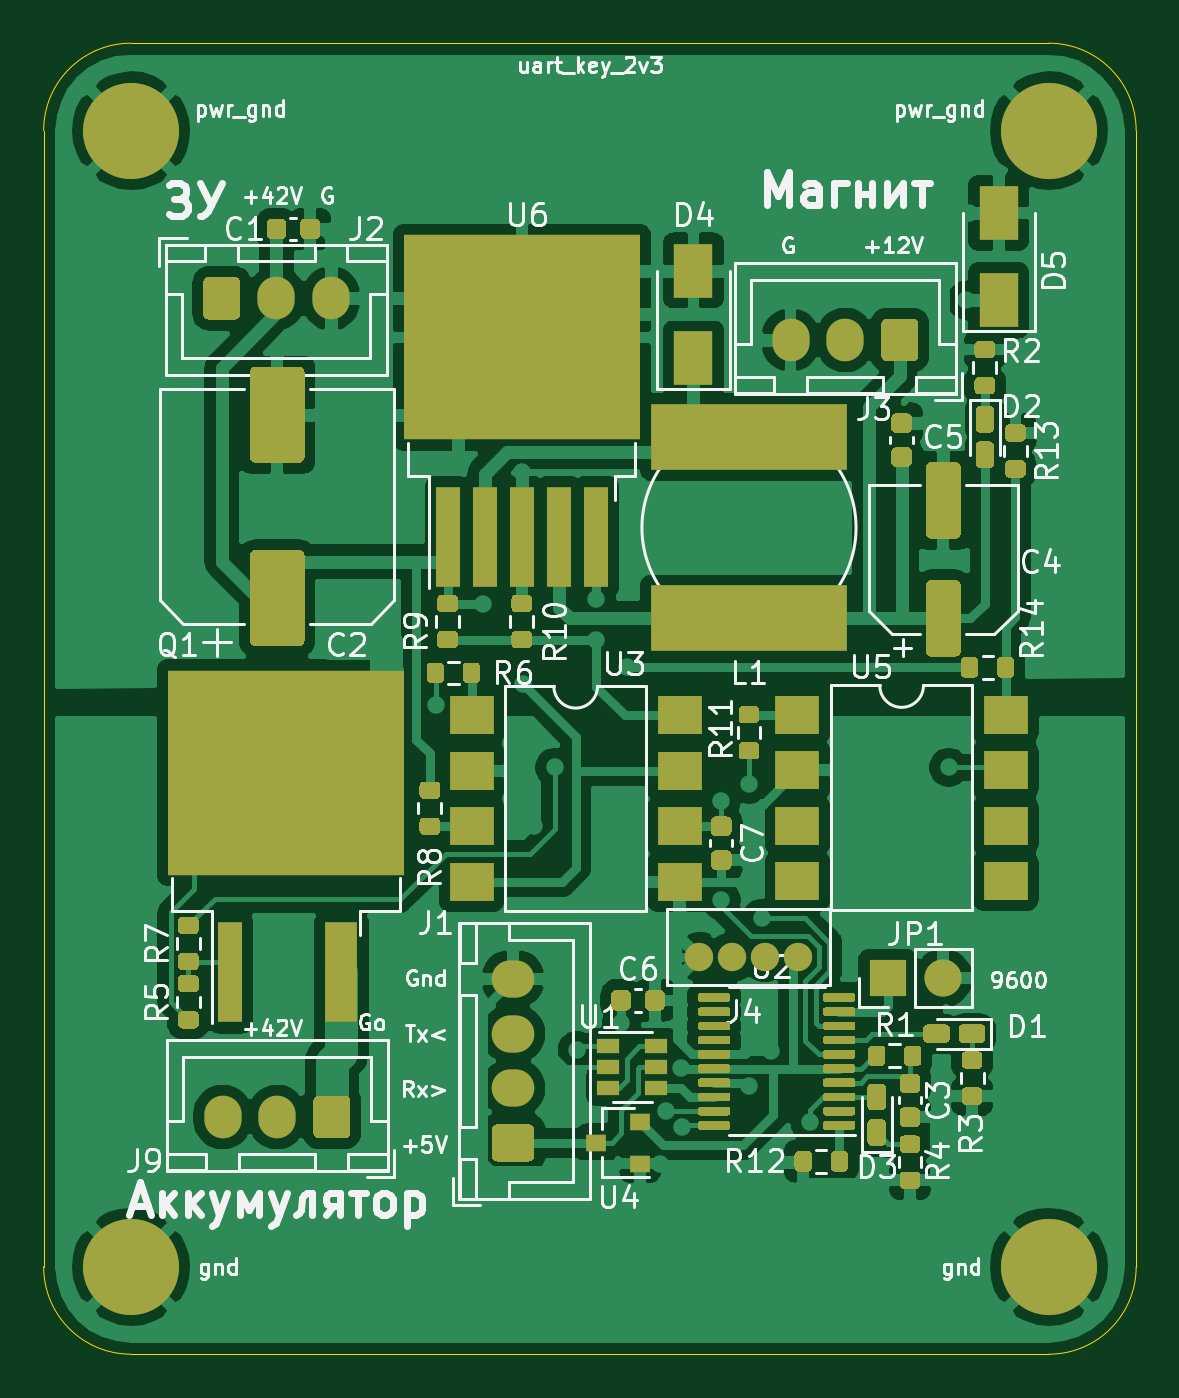
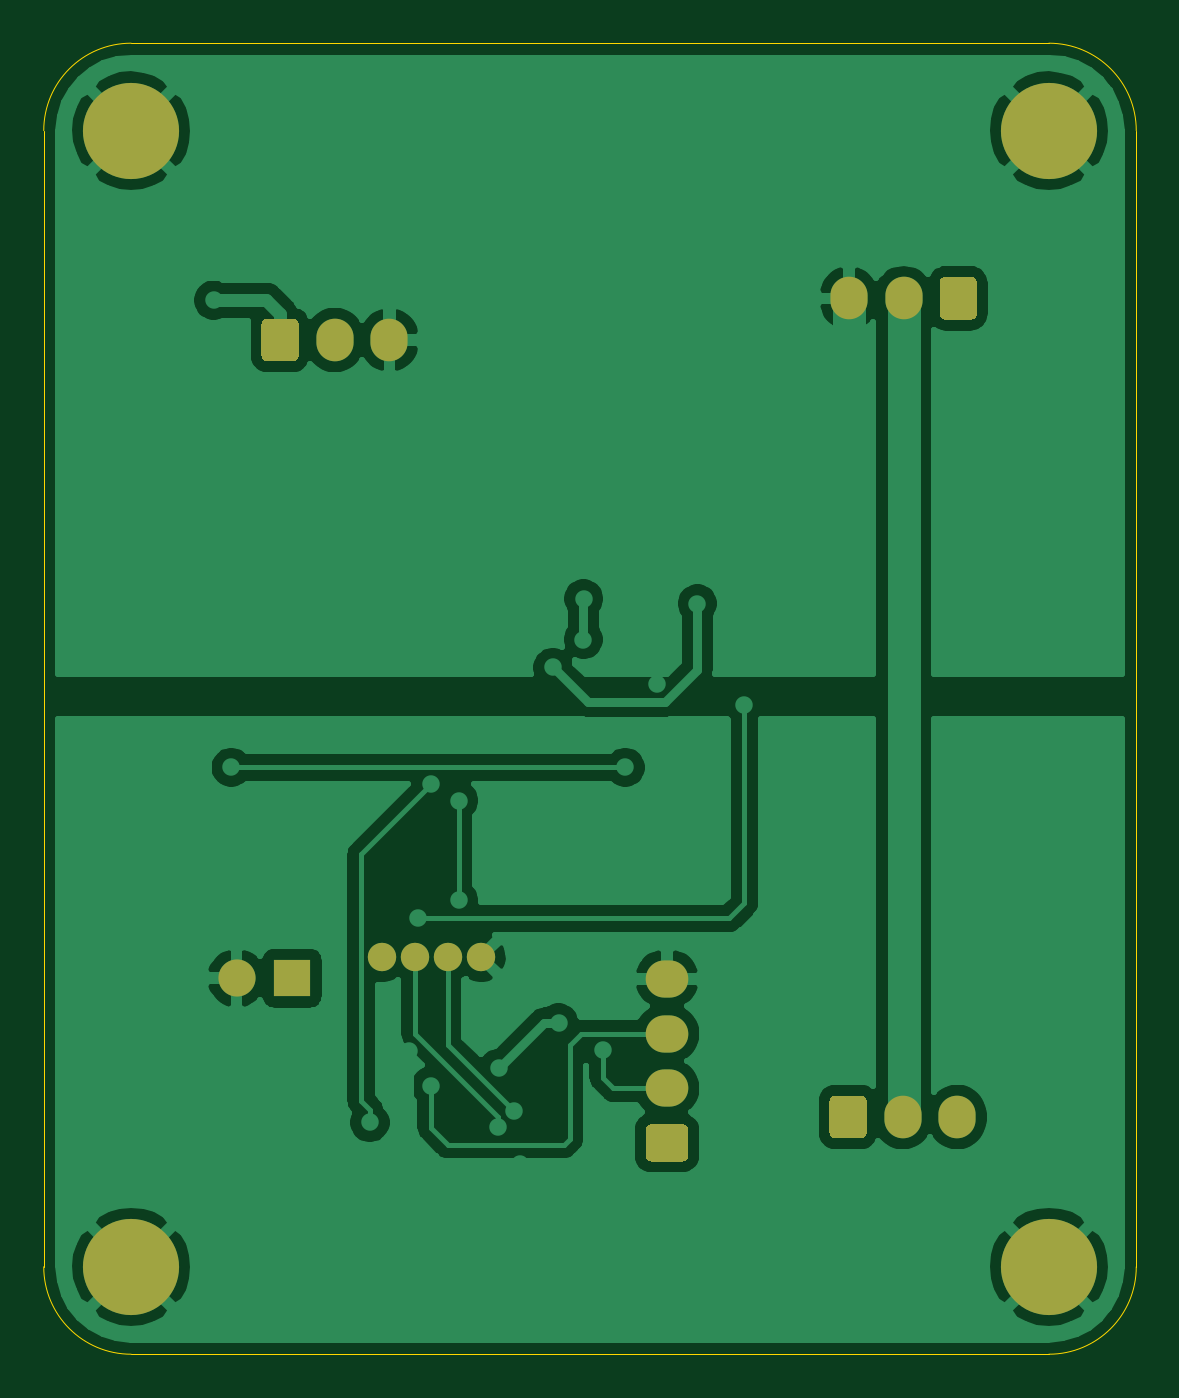
Circuit board: 6 layer files. Board 50.0 x 60.0 mm.
- bottom_copper: uart_key-B_Cu.gbl (60475 bytes)
- bottom_mask: uart_key-B_Mask.gbs (3279 bytes)
- outline: uart_key-Edge_Cuts.gm1 (1017 bytes)
- top_copper: uart_key-F_Cu.gtl (162450 bytes)
- top_mask: uart_key-F_Mask.gts (26891 bytes)
- top_silk: uart_key-F_SilkS.gto (80497 bytes)

=== bottom_copper: uart_key-B_Cu.gbl (60475 bytes, source omitted) ===
=== bottom_mask: uart_key-B_Mask.gbs ===
G04 #@! TF.GenerationSoftware,KiCad,Pcbnew,(5.1.8)-1*
G04 #@! TF.CreationDate,2021-03-23T12:55:02+03:00*
G04 #@! TF.ProjectId,uart_key,75617274-5f6b-4657-992e-6b696361645f,rev?*
G04 #@! TF.SameCoordinates,Original*
G04 #@! TF.FileFunction,Soldermask,Bot*
G04 #@! TF.FilePolarity,Negative*
%FSLAX46Y46*%
G04 Gerber Fmt 4.6, Leading zero omitted, Abs format (unit mm)*
G04 Created by KiCad (PCBNEW (5.1.8)-1) date 2021-03-23 12:55:02*
%MOMM*%
%LPD*%
G01*
G04 APERTURE LIST*
%ADD10C,0.700000*%
%ADD11C,4.400000*%
%ADD12O,1.700000X1.700000*%
%ADD13R,1.700000X1.700000*%
%ADD14O,1.700000X1.950000*%
%ADD15C,1.300000*%
%ADD16O,1.950000X1.700000*%
G04 APERTURE END LIST*
D10*
X23166726Y-70833274D03*
X22000000Y-70350000D03*
X20833274Y-70833274D03*
X20350000Y-72000000D03*
X20833274Y-73166726D03*
X22000000Y-73650000D03*
X23166726Y-73166726D03*
X23650000Y-72000000D03*
D11*
X22000000Y-72000000D03*
D10*
X65166726Y-70833274D03*
X64000000Y-70350000D03*
X62833274Y-70833274D03*
X62350000Y-72000000D03*
X62833274Y-73166726D03*
X64000000Y-73650000D03*
X65166726Y-73166726D03*
X65650000Y-72000000D03*
D11*
X64000000Y-72000000D03*
D10*
X23166726Y-18833274D03*
X22000000Y-18350000D03*
X20833274Y-18833274D03*
X20350000Y-20000000D03*
X20833274Y-21166726D03*
X22000000Y-21650000D03*
X23166726Y-21166726D03*
X23650000Y-20000000D03*
D11*
X22000000Y-20000000D03*
D10*
X65166726Y-18833274D03*
X64000000Y-18350000D03*
X62833274Y-18833274D03*
X62350000Y-20000000D03*
X62833274Y-21166726D03*
X64000000Y-21650000D03*
X65166726Y-21166726D03*
X65650000Y-20000000D03*
D11*
X64000000Y-20000000D03*
D12*
X59170000Y-58790000D03*
D13*
X56630000Y-58790000D03*
D14*
X26190000Y-65140000D03*
X28690000Y-65140000D03*
G36*
G01*
X32040000Y-64415000D02*
X32040000Y-65865000D01*
G75*
G02*
X31790000Y-66115000I-250000J0D01*
G01*
X30590000Y-66115000D01*
G75*
G02*
X30340000Y-65865000I0J250000D01*
G01*
X30340000Y-64415000D01*
G75*
G02*
X30590000Y-64165000I250000J0D01*
G01*
X31790000Y-64165000D01*
G75*
G02*
X32040000Y-64415000I0J-250000D01*
G01*
G37*
D15*
X48010000Y-57822000D03*
X49510000Y-57822000D03*
X51010000Y-57822000D03*
X52510000Y-57822000D03*
D14*
X52185000Y-29580000D03*
X54685000Y-29580000D03*
G36*
G01*
X58035000Y-28855000D02*
X58035000Y-30305000D01*
G75*
G02*
X57785000Y-30555000I-250000J0D01*
G01*
X56585000Y-30555000D01*
G75*
G02*
X56335000Y-30305000I0J250000D01*
G01*
X56335000Y-28855000D01*
G75*
G02*
X56585000Y-28605000I250000J0D01*
G01*
X57785000Y-28605000D01*
G75*
G02*
X58035000Y-28855000I0J-250000D01*
G01*
G37*
X31150000Y-27675000D03*
X28650000Y-27675000D03*
G36*
G01*
X25300000Y-28400000D02*
X25300000Y-26950000D01*
G75*
G02*
X25550000Y-26700000I250000J0D01*
G01*
X26750000Y-26700000D01*
G75*
G02*
X27000000Y-26950000I0J-250000D01*
G01*
X27000000Y-28400000D01*
G75*
G02*
X26750000Y-28650000I-250000J0D01*
G01*
X25550000Y-28650000D01*
G75*
G02*
X25300000Y-28400000I0J250000D01*
G01*
G37*
D16*
X39485000Y-58830000D03*
X39485000Y-61330000D03*
X39485000Y-63830000D03*
G36*
G01*
X40210000Y-67180000D02*
X38760000Y-67180000D01*
G75*
G02*
X38510000Y-66930000I0J250000D01*
G01*
X38510000Y-65730000D01*
G75*
G02*
X38760000Y-65480000I250000J0D01*
G01*
X40210000Y-65480000D01*
G75*
G02*
X40460000Y-65730000I0J-250000D01*
G01*
X40460000Y-66930000D01*
G75*
G02*
X40210000Y-67180000I-250000J0D01*
G01*
G37*
M02*

=== outline: uart_key-Edge_Cuts.gm1 ===
G04 #@! TF.GenerationSoftware,KiCad,Pcbnew,(5.1.8)-1*
G04 #@! TF.CreationDate,2021-03-23T12:55:02+03:00*
G04 #@! TF.ProjectId,uart_key,75617274-5f6b-4657-992e-6b696361645f,rev?*
G04 #@! TF.SameCoordinates,Original*
G04 #@! TF.FileFunction,Profile,NP*
%FSLAX46Y46*%
G04 Gerber Fmt 4.6, Leading zero omitted, Abs format (unit mm)*
G04 Created by KiCad (PCBNEW (5.1.8)-1) date 2021-03-23 12:55:02*
%MOMM*%
%LPD*%
G01*
G04 APERTURE LIST*
G04 #@! TA.AperFunction,Profile*
%ADD10C,0.050000*%
G04 #@! TD*
G04 APERTURE END LIST*
D10*
X22000000Y-76000000D02*
G75*
G02*
X18000000Y-72000000I0J4000000D01*
G01*
X68000000Y-72000000D02*
G75*
G02*
X64000000Y-76000000I-4000000J0D01*
G01*
X64000000Y-16000000D02*
G75*
G02*
X68000000Y-20000000I0J-4000000D01*
G01*
X18000000Y-20000000D02*
G75*
G02*
X22000000Y-16000000I4000000J0D01*
G01*
X68000000Y-20000000D02*
X68000000Y-72000000D01*
X22000000Y-16000000D02*
X64000000Y-16000000D01*
X22000000Y-76000000D02*
X64000000Y-76000000D01*
X18000000Y-20000000D02*
X18000000Y-72000000D01*
M02*

=== top_copper: uart_key-F_Cu.gtl (162450 bytes, source omitted) ===
=== top_mask: uart_key-F_Mask.gts (26891 bytes, source omitted) ===
=== top_silk: uart_key-F_SilkS.gto (80497 bytes, source omitted) ===
